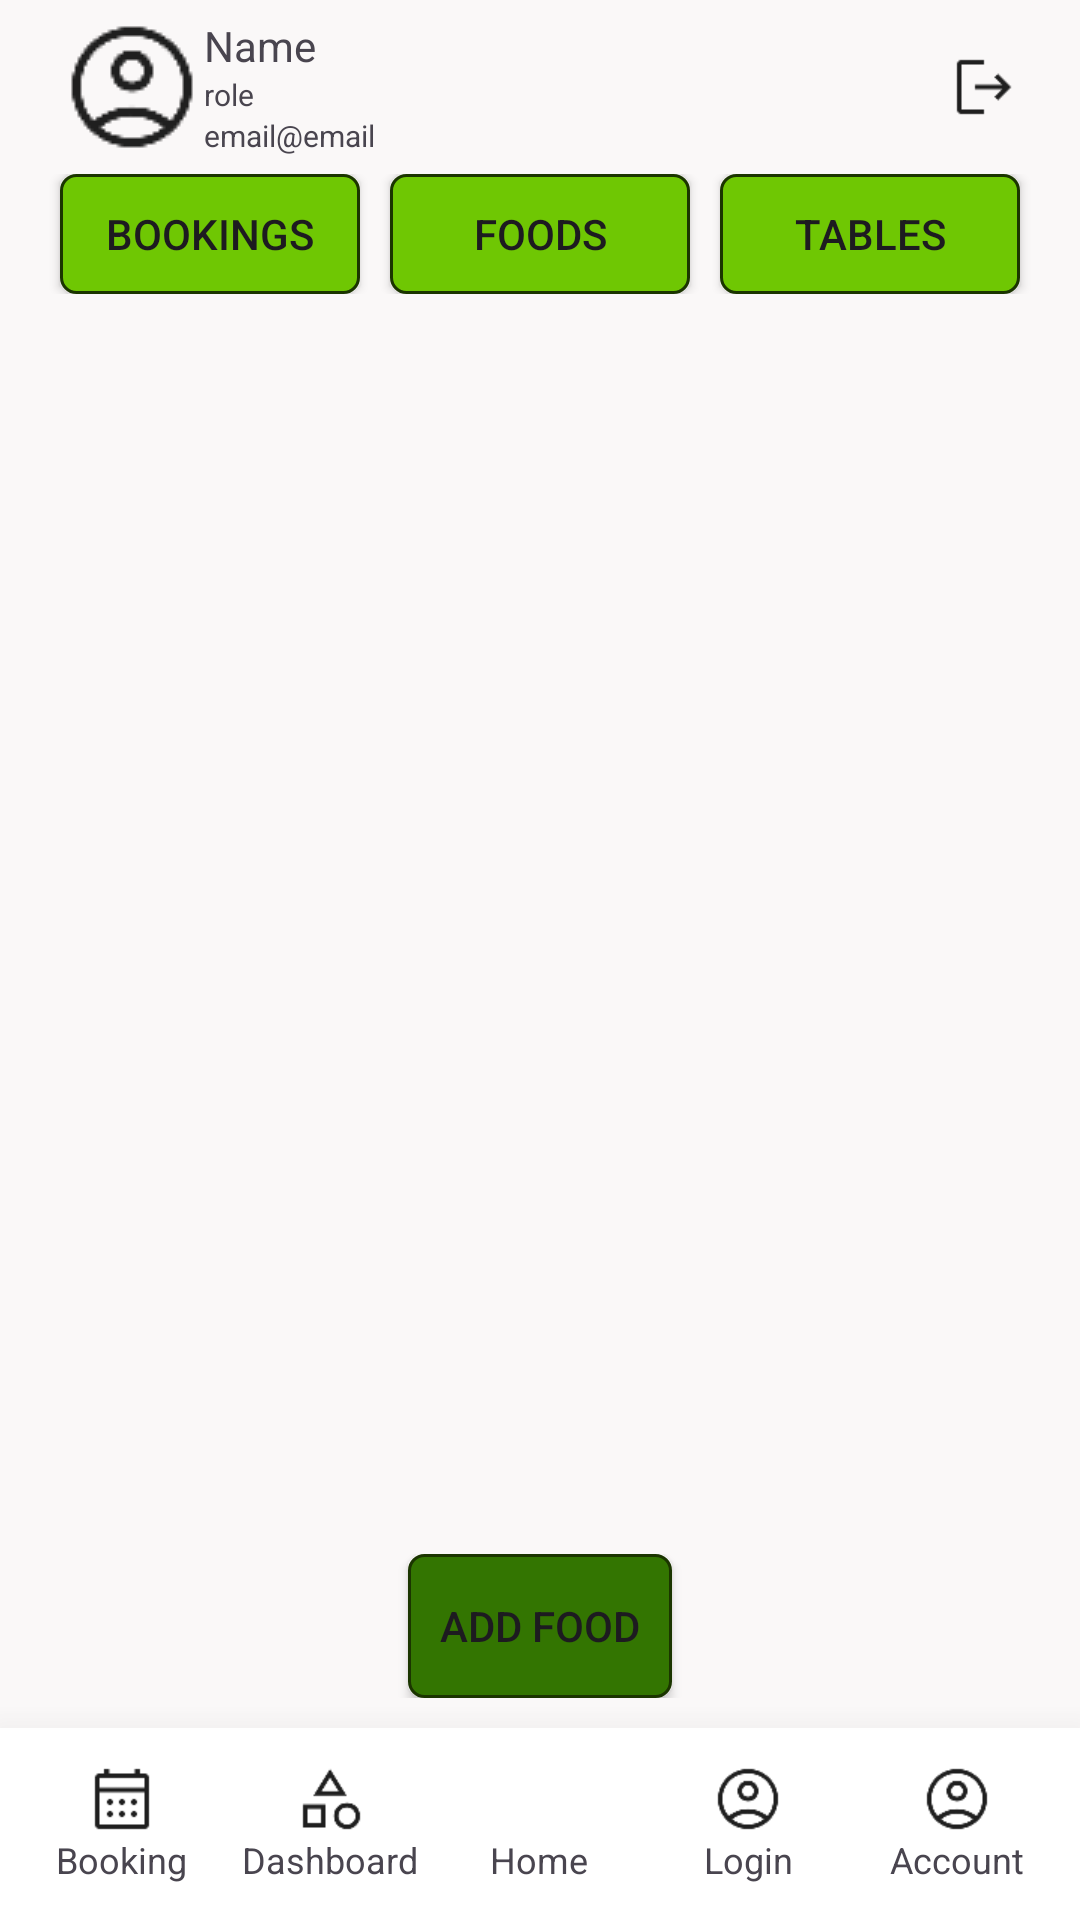

Android layout source for this screen:
<!-- AndroidManifest.xml: application theme Theme.DineCraft -->
<!-- res/layout/activity_staff_food_list.xml -->
<?xml version="1.0" encoding="utf-8"?>
<LinearLayout xmlns:android="http://schemas.android.com/apk/res/android"
    xmlns:app="http://schemas.android.com/apk/res-auto"
    xmlns:tools="http://schemas.android.com/tools"
    android:id="@+id/main"
    android:layout_width="match_parent"
    android:layout_height="match_parent"
    android:background="@color/bg_primary"
    android:orientation="vertical"
    tools:context=".staff.StaffFoodListActivity">

    <include layout="@layout/include_top_profile" />
    <include layout="@layout/include_staff_nav" />

    <androidx.recyclerview.widget.RecyclerView
        android:id="@+id/rv_staff_food_list"
        android:layout_width="match_parent"
        android:layout_height="0dp"
        android:layout_weight="1"
        android:padding="10dp"/>

    <LinearLayout
        android:layout_width="match_parent"
        android:layout_height="wrap_content"
        android:gravity="center_horizontal"
        android:padding="10dp">
        <Button
            android:id="@+id/btn_add"
            android:layout_width="wrap_content"
            android:layout_height="wrap_content"
            android:background="@drawable/button_primary"
            app:backgroundTint="@null"
            android:text="Add Food"/>
    </LinearLayout>

    <include layout="@layout/include_bottom_nav" />
</LinearLayout>
<!-- res/layout/include_top_profile.xml (included above) -->
<?xml version="1.0" encoding="utf-8"?>
<LinearLayout xmlns:android="http://schemas.android.com/apk/res/android"
    android:id="@+id/ll_profile"
    android:orientation="horizontal"
    android:layout_width="match_parent"
    android:layout_height="wrap_content"
    android:paddingHorizontal="20dp"
    android:paddingVertical="5dp"
    android:gravity="center_vertical">
    <ImageView
        android:layout_width="wrap_content"
        android:layout_height="wrap_content"
        android:src="@drawable/account_circle"/>
    <LinearLayout
        android:layout_width="0dp"
        android:layout_height="wrap_content"
        android:layout_weight="1"
        android:orientation="vertical">
        <TextView
            android:id="@+id/tv_staff_name"
            android:layout_width="wrap_content"
            android:layout_height="wrap_content"
            android:text="Name"
            android:textSize="14sp"/>
        <TextView
            android:id="@+id/tv_staff_role"
            android:layout_width="wrap_content"
            android:layout_height="wrap_content"
            android:text="role"
            android:textSize="10sp"/>
        <TextView
            android:id="@+id/tv_staff_email"
            android:layout_width="wrap_content"
            android:layout_height="wrap_content"
            android:text="email@email"
            android:textSize="10sp"/>
    </LinearLayout>
    <ImageView
        android:id="@+id/iv_staff_logout"
        android:layout_width="24dp"
        android:layout_height="24dp"
        android:src="@drawable/logout"/>

</LinearLayout>
<!-- res/layout/include_staff_nav.xml (included above) -->
<?xml version="1.0" encoding="utf-8"?>
<LinearLayout xmlns:android="http://schemas.android.com/apk/res/android"
    xmlns:app="http://schemas.android.com/apk/res-auto"
    android:layout_width="match_parent"
    android:layout_height="wrap_content"
    android:orientation="horizontal"
    android:paddingHorizontal="15dp">
    <Button
        android:id="@+id/btn_staff_bookings"
        android:layout_width="0dp"
        android:layout_height="40dp"
        android:layout_weight="1"
        android:layout_marginHorizontal="5dp"
        android:paddingHorizontal="0dp"
        android:background="@drawable/button_primary_selector"
        app:backgroundTint="@null"
        android:text="Bookings"

        />
    <Button
        android:id="@+id/btn_staff_foods"
        android:layout_width="0dp"
        android:layout_height="40dp"
        android:layout_weight="1"
        android:layout_marginHorizontal="5dp"
        android:paddingHorizontal="0dp"
        android:background="@drawable/button_primary_selector"
        app:backgroundTint="@null"
        android:text="Foods"
        />
    <Button
        android:id="@+id/btn_staff_tables"
        android:layout_width="0dp"
        android:layout_height="40dp"
        android:layout_weight="1"
        android:layout_marginHorizontal="5dp"
        android:paddingHorizontal="0dp"
        android:background="@drawable/button_primary_selector"
        app:backgroundTint="@null"
        android:text="Tables"/>
</LinearLayout>
<!-- res/layout/include_bottom_nav.xml (included above) -->
<?xml version="1.0" encoding="utf-8"?>
<LinearLayout xmlns:android="http://schemas.android.com/apk/res/android"
    android:id="@+id/bottom_nav"
    android:layout_width="match_parent"
    android:layout_height="64dp"
    android:orientation="horizontal"
    android:background="#FFFFFF"
    android:elevation="10dp"
    android:translationZ="10dp"
    android:gravity="center"
    android:padding="6dp">

    <LinearLayout
        android:id="@+id/nav_booking"
        android:orientation="vertical"
        android:layout_weight="1"
        android:gravity="center"
        android:layout_width="0dp"
        android:layout_height="match_parent">
        <ImageView android:src="@drawable/calendar" android:layout_width="24dp" android:layout_height="24dp"/>
        <TextView android:text="Booking" android:textSize="12sp"  android:layout_height="wrap_content" android:layout_width="wrap_content" />
    </LinearLayout>

    <LinearLayout
        android:id="@+id/nav_dashboard"
        android:orientation="vertical"
        android:layout_weight="1"
        android:gravity="center"
        android:layout_width="0dp"
        android:layout_height="match_parent">
        <ImageView android:src="@drawable/category" android:layout_width="24dp" android:layout_height="24dp"/>
        <TextView android:text="Dashboard" android:textSize="12sp"  android:layout_height="wrap_content" android:layout_width="wrap_content" />
    </LinearLayout>

    <LinearLayout
        android:id="@+id/nav_home"
        android:orientation="vertical"
        android:layout_weight="1"
        android:gravity="center"
        android:layout_width="0dp"
        android:layout_height="match_parent">
        <ImageView android:src="@drawable/home" android:layout_width="24dp" android:layout_height="24dp"/>
        <TextView android:text="Home" android:textSize="12sp"  android:layout_height="wrap_content" android:layout_width="wrap_content"/>
    </LinearLayout>

    <LinearLayout
        android:id="@+id/nav_login"
        android:orientation="vertical"
        android:layout_weight="1"
        android:gravity="center"
        android:layout_width="0dp"
        android:layout_height="match_parent">
        <ImageView android:src="@drawable/account_circle" android:layout_width="24dp" android:layout_height="24dp"/>
        <TextView android:text="Login" android:textSize="12sp"  android:layout_height="wrap_content" android:layout_width="wrap_content" />
    </LinearLayout>

    <LinearLayout
        android:id="@+id/nav_account"
        android:orientation="vertical"
        android:layout_weight="1"
        android:gravity="center"
        android:layout_width="0dp"
        android:layout_height="match_parent">
        <ImageView android:src="@drawable/account_circle" android:layout_width="24dp" android:layout_height="24dp"/>
        <TextView android:text="Account" android:textSize="12sp"  android:layout_height="wrap_content" android:layout_width="wrap_content" />
    </LinearLayout>

</LinearLayout>
<!-- resources referenced by this layout -->
<resources>
  <color name="bg_primary">#FAF8F8</color>
  <!-- drawable account_circle: png bitmap (drawable, 1513 bytes) -->
  <!-- drawable button_primary (drawable) -->
  <?xml version="1.0" encoding="utf-8"?>
  <shape xmlns:android="http://schemas.android.com/apk/res/android"
      android:shape="rectangle">
  
      
      <solid android:color="@color/primary"/>
  
      
      <stroke
          android:width="1dp"
          android:color="@color/third"/>
  
      <corners android:radius="5dp"/>
  </shape>
  <!-- drawable button_primary_selector (drawable) -->
  <?xml version="1.0" encoding="utf-8"?>
  <selector xmlns:android="http://schemas.android.com/apk/res/android">
  
      
      
      <item android:drawable="@drawable/button_primary" android:state_pressed="true" />
  
      
      <item android:drawable="@drawable/button_second" />
  
  </selector>
  <!-- drawable calendar: png bitmap (drawable, 528 bytes) -->
  <!-- drawable category: png bitmap (drawable, 1031 bytes) -->
  <!-- drawable logout: png bitmap (drawable, 496 bytes) -->
  <style name="Theme.DineCraft" parent="Base.Theme.DineCraft" />
  <color name="primary">#337501</color>
  <color name="third">#1B3500</color>
  <!-- drawable button_second (drawable) -->
  <?xml version="1.0" encoding="utf-8"?>
  <shape xmlns:android="http://schemas.android.com/apk/res/android"
      android:shape="rectangle">
  
      
      <solid android:color="@color/second"/>
  
      
      <stroke
          android:width="1dp"
          android:color="@color/third"/>
  
      <corners android:radius="5dp"/>
  </shape>
  <style name="Base.Theme.DineCraft" parent="Theme.Material3.DayNight.NoActionBar">
          
          
      </style>
  <color name="second">#6FC703</color>
</resources>
